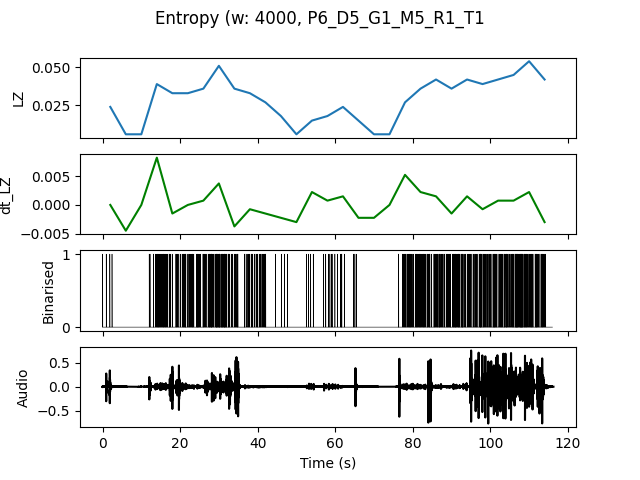

The data file committed next to this chart (first rows):
, t0, LZ, dt_LZ, IOI
0.0, 0.0, 0.02393, 0.0, 1.0
4.0, 4.0, 0.005983, -0.004487, 0.0
8.0, 8.0, 0.005983, 0.0, 0.0
12.0, 12.0, 0.03889, 0.008226, 0.2667
16.0, 16.0, 0.03291, -0.001496, 0.3333
20.0, 20.0, 0.03291, 0.0, 0.2667
24.0, 24.0, 0.0359, 0.0007479, 0.25
28.0, 28.0, 0.05085, 0.003739, 0.16
32.0, 32.0, 0.0359, -0.003739, 0.3636
36.0, 36.0, 0.03291, -0.0007479, 0.3333
40.0, 40.0, 0.02692, -0.001496, 0.4444
44.0, 44.0, 0.01795, -0.002244, 1.0
48.0, 48.0, 0.005983, -0.002991, 0.0
52.0, 52.0, 0.01496, 0.002244, 1.0
56.0, 56.0, 0.01795, 0.0007479, 0.6667
60.0, 60.0, 0.02393, 0.001496, 0.6667
64.0, 64.0, 0.01496, -0.002244, 1.333
68.0, 68.0, 0.005983, -0.002244, 0.0
72.0, 72.0, 0.005983, 0.0, 0.0
76.0, 76.0, 0.02692, 0.005235, 0.3077
80.0, 80.0, 0.0359, 0.002244, 0.2353
84.0, 84.0, 0.04188, 0.001496, 0.25
88.0, 88.0, 0.0359, -0.001496, 0.2353
92.0, 92.0, 0.04188, 0.001496, 0.25
96.0, 96.0, 0.03889, -0.0007479, 0.25
100.0, 100.0, 0.04188, 0.0007479, 0.2222
104.0, 104.0, 0.04487, 0.0007479, 0.1905
108.0, 108.0, 0.05385, 0.002244, 0.2
112.0, 112.0, 0.04188, -0.002991, 0.3333
